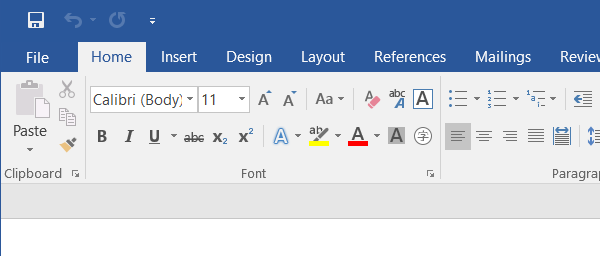
Task: Race RPA Training
Workflow: 2022 06 15 Lab1 Ex7.3 PDF Extraction

Step 1: Attach Window MS Word (Email) on the element in window '* - Word' (winword.exe)

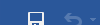
Step 2: type "[item.toString +vbCr]" into the edit 'Page 1 content'

Step 3: Attach Window MS Word (Phone Number) on the element in window '* - Word' (winword.exe) (same screen as step 1)

Step 4: type "[item.ToString +vbCr]" into the edit 'Page 1 content' (same screen as step 2)
